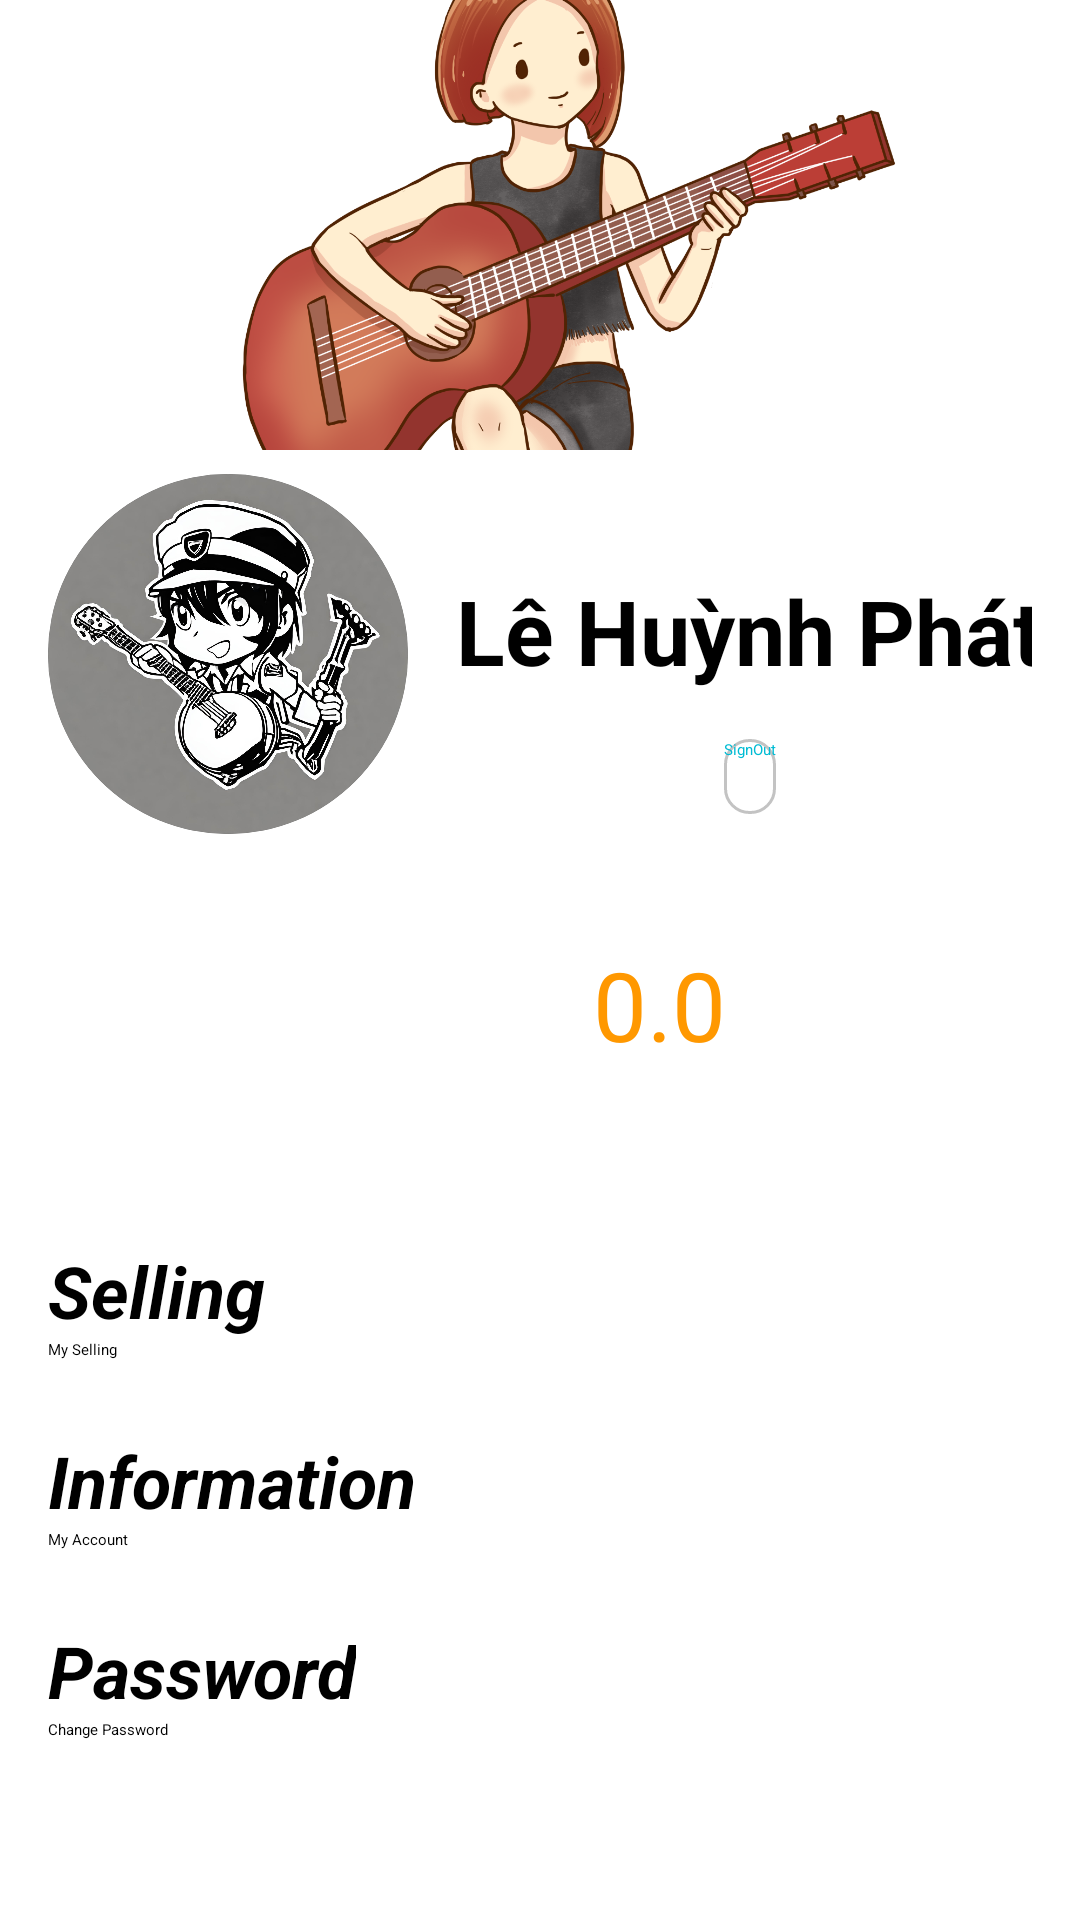

Layout XML and referenced resources for this Android screen:
<!-- AndroidManifest.xml: application theme Theme.MyApplication -->
<!-- res/layout/fragment_user.xml -->
<?xml version="1.0" encoding="utf-8"?>
<androidx.constraintlayout.widget.ConstraintLayout xmlns:android="http://schemas.android.com/apk/res/android"
    xmlns:app="http://schemas.android.com/apk/res-auto"
    xmlns:tools="http://schemas.android.com/tools"
    android:layout_width="match_parent"
    android:layout_height="match_parent"
    tools:context=".fragment.OrderFragment">

    <ImageView
        android:id="@+id/iv_user2"
        android:layout_width="0dp"
        android:layout_height="250dp"
        android:scaleType="centerCrop"
        android:src="@drawable/logo_sign_up"
        app:layout_constraintEnd_toEndOf="parent"
        app:layout_constraintStart_toStartOf="parent"
        app:layout_constraintTop_toTopOf="parent" />

    <androidx.constraintlayout.widget.ConstraintLayout
        android:id="@+id/constraintLayout4"
        android:layout_width="0dp"
        android:layout_height="wrap_content"
        android:layout_marginStart="8dp"
        android:layout_marginTop="150dp"
        android:layout_marginEnd="8dp"
        android:background="@drawable/bg_card"
        android:elevation="4dp"
        android:paddingHorizontal="8dp"
        android:paddingTop="8dp"
        android:paddingBottom="16dp"
        app:layout_constraintCircleRadius="10dp"
        app:layout_constraintEnd_toEndOf="parent"
        app:layout_constraintStart_toStartOf="parent"
        app:layout_constraintTop_toTopOf="parent">

        <androidx.cardview.widget.CardView
            android:id="@+id/cardView"
            android:layout_width="wrap_content"
            android:layout_height="wrap_content"
            app:cardCornerRadius="60dp"
            app:layout_constraintStart_toStartOf="parent"
            app:layout_constraintTop_toTopOf="parent">

            <ImageView
                android:id="@+id/iv_user"
                android:layout_width="120dp"
                android:layout_height="120dp"
                android:background="@drawable/bg_card_view"
                android:scaleType="centerCrop"
                android:src="@drawable/default_image"
                app:srcCompat="@drawable/logo_login" />

        </androidx.cardview.widget.CardView>

        <TextView
            android:id="@+id/tv_nickname"
            android:layout_width="wrap_content"
            android:layout_height="wrap_content"
            android:layout_marginStart="16dp"
            android:layout_marginTop="32dp"
            android:text="Lê Huỳnh Phát"
            android:textColor="#000000"
            android:textSize="30dp"
            android:textStyle="bold"
            app:layout_constraintStart_toEndOf="@+id/cardView"
            app:layout_constraintTop_toTopOf="@+id/cardView" />

        <Button
            android:id="@+id/btn_sign_out"
            android:layout_width="wrap_content"
            android:layout_height="25dp"
            android:layout_marginTop="16dp"
            android:background="@drawable/bg_signout"
            android:text="SignOut"
            android:textColor="#00BCD4"
            app:layout_constraintEnd_toEndOf="@+id/tv_nickname"
            app:layout_constraintStart_toStartOf="@+id/tv_nickname"
            app:layout_constraintTop_toBottomOf="@+id/tv_nickname" />

        <TextView
            android:id="@+id/tv_coin"
            android:layout_width="wrap_content"
            android:layout_height="wrap_content"
            android:text="0.0"
            android:textColor="#FF9800"
            android:textSize="32dp"
            app:layout_constraintBottom_toBottomOf="@+id/imageView5"
            app:layout_constraintEnd_toEndOf="parent"
            app:layout_constraintHorizontal_bias="0.64"
            app:layout_constraintStart_toStartOf="parent"
            app:layout_constraintTop_toTopOf="@+id/imageView5"
            app:layout_constraintVertical_bias="0.52" />

        <ImageView
            android:id="@+id/imageView5"
            android:layout_width="80dp"
            android:layout_height="80dp"
            android:layout_marginTop="16dp"
            android:layout_marginEnd="16dp"
            app:layout_constraintEnd_toStartOf="@+id/tv_coin"
            app:layout_constraintTop_toBottomOf="@+id/cardView"
            app:srcCompat="@drawable/img_coin" />

    </androidx.constraintlayout.widget.ConstraintLayout>

    <androidx.constraintlayout.widget.ConstraintLayout
        android:id="@+id/constraintLayout6"
        android:layout_width="0dp"
        android:layout_height="wrap_content"
        android:layout_marginStart="8dp"
        android:layout_marginTop="16dp"
        android:layout_marginEnd="8dp"
        android:background="@drawable/bg_card"
        android:elevation="4dp"
        android:padding="8dp"
        app:layout_constraintEnd_toEndOf="parent"
        app:layout_constraintStart_toStartOf="parent"
        app:layout_constraintTop_toBottomOf="@+id/constraintLayout4">

        <TextView
            android:id="@+id/textView10"
            android:layout_width="wrap_content"
            android:layout_height="wrap_content"
            android:text="Selling"
            android:textColor="#000000"
            android:textSize="24sp"
            android:textStyle="bold|italic"
            app:layout_constraintStart_toStartOf="parent"
            app:layout_constraintTop_toTopOf="parent" />

        <Button
            android:id="@+id/btn_my_selling"
            android:layout_width="0dp"
            android:layout_height="wrap_content"
            android:backgroundTint="#EDEDED"
            android:text="My Selling"
            android:textAlignment="viewStart"
            android:textColor="#000000"
            app:icon="@drawable/baseline_sell_24"
            app:iconTint="#000000"
            app:layout_constraintEnd_toEndOf="parent"
            app:layout_constraintStart_toStartOf="parent"
            app:layout_constraintTop_toBottomOf="@+id/textView10" />

    </androidx.constraintlayout.widget.ConstraintLayout>

    <androidx.constraintlayout.widget.ConstraintLayout
        android:id="@+id/constraintLayout7"
        android:layout_width="0dp"
        android:layout_height="wrap_content"
        android:layout_marginStart="8dp"
        android:layout_marginTop="8dp"
        android:layout_marginEnd="8dp"
        android:background="@drawable/bg_card"
        android:elevation="4dp"
        android:padding="8dp"
        app:layout_constraintEnd_toEndOf="parent"
        app:layout_constraintStart_toStartOf="parent"
        app:layout_constraintTop_toBottomOf="@+id/constraintLayout6">

        <TextView
            android:id="@+id/textView11"
            android:layout_width="wrap_content"
            android:layout_height="wrap_content"
            android:text="Information"
            android:textColor="#000000"
            android:textSize="24sp"
            android:textStyle="bold|italic"
            app:layout_constraintStart_toStartOf="parent"
            app:layout_constraintTop_toTopOf="parent" />

        <Button
            android:id="@+id/btn_my_account"
            android:layout_width="0dp"
            android:layout_height="wrap_content"
            android:backgroundTint="#EDEDED"
            android:text="My Account"
            android:textAlignment="viewStart"
            android:textColor="#000000"
            app:icon="@drawable/baseline_sell_24"
            app:iconTint="#000000"
            app:layout_constraintEnd_toEndOf="parent"
            app:layout_constraintStart_toStartOf="parent"
            app:layout_constraintTop_toBottomOf="@+id/textView11" />

    </androidx.constraintlayout.widget.ConstraintLayout>

    <androidx.constraintlayout.widget.ConstraintLayout
        android:id="@+id/constraintLayout72"
        android:layout_width="0dp"
        android:layout_height="wrap_content"
        android:layout_marginStart="8dp"
        android:layout_marginTop="8dp"
        android:layout_marginEnd="8dp"
        android:background="@drawable/bg_card"
        android:elevation="4dp"
        android:padding="8dp"
        app:layout_constraintEnd_toEndOf="parent"
        app:layout_constraintStart_toStartOf="parent"
        app:layout_constraintTop_toBottomOf="@+id/constraintLayout7">

        <TextView
            android:id="@+id/textView112"
            android:layout_width="wrap_content"
            android:layout_height="wrap_content"
            android:text="Password"
            android:textColor="#000000"
            android:textSize="24sp"
            android:textStyle="bold|italic"
            app:layout_constraintStart_toStartOf="parent"
            app:layout_constraintTop_toTopOf="parent" />

        <Button
            android:id="@+id/btn_password"
            android:layout_width="0dp"
            android:layout_height="wrap_content"
            android:backgroundTint="#EDEDED"
            android:text="Change Password"
            android:textAlignment="viewStart"
            android:textColor="#000000"
            app:icon="@drawable/baseline_sell_24"
            app:iconTint="#000000"
            app:layout_constraintEnd_toEndOf="parent"
            app:layout_constraintStart_toStartOf="parent"
            app:layout_constraintTop_toBottomOf="@+id/textView112" />

    </androidx.constraintlayout.widget.ConstraintLayout>


</androidx.constraintlayout.widget.ConstraintLayout>
<!-- resources referenced by this layout -->
<resources>
  <!-- drawable bg_card (drawable) -->
  <?xml version="1.0" encoding="utf-8"?>
  <shape xmlns:android="http://schemas.android.com/apk/res/android"
      android:shape="rectangle">
      <solid android:color="@color/white"></solid>
      <corners android:radius="8dp"/>
  </shape>
  <!-- drawable bg_signout (drawable) -->
  <?xml version="1.0" encoding="utf-8"?>
  <shape xmlns:android="http://schemas.android.com/apk/res/android"
      android:shape="rectangle">
      <solid android:color="@color/white"></solid>
      <stroke android:color="#C3C3C3" android:width="1dp"></stroke>
      <corners android:radius="8dp"/>
  </shape>
  <!-- drawable default_image: png bitmap (drawable, 634096 bytes) -->
  <!-- drawable logo_login: png bitmap (drawable, 250282 bytes) -->
  <!-- drawable logo_sign_up: png bitmap (drawable, 630144 bytes) -->
  <!-- not gathered from this repository: default colours our renderer supplied (Android Studio template values) -->
  <color name="white">#FFFFFFFF</color>
</resources>
